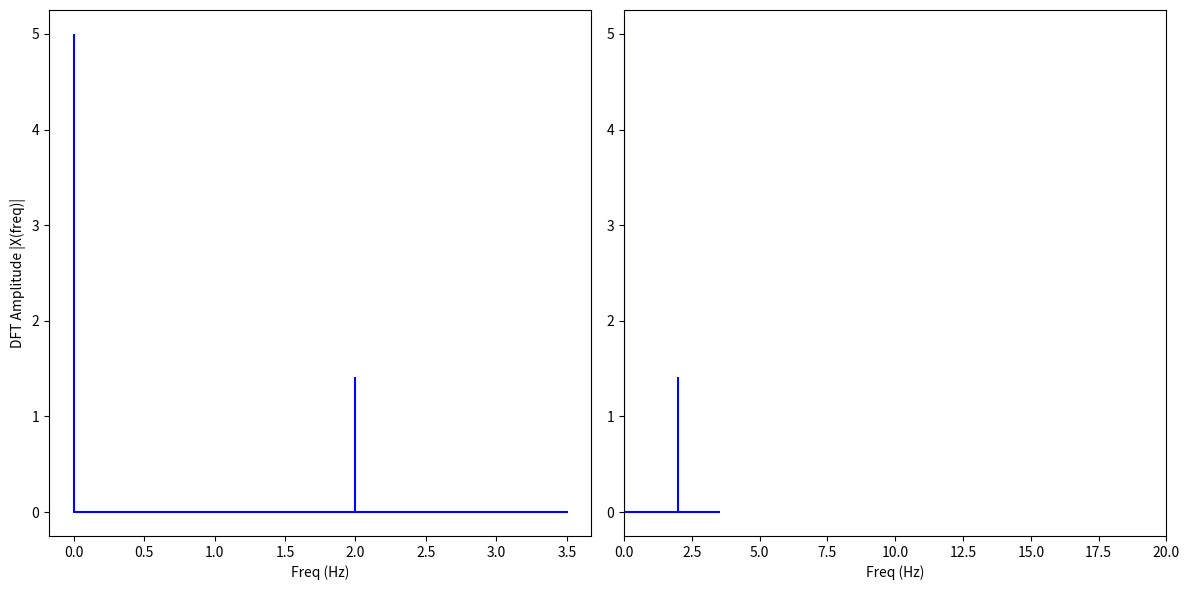

The matplotlib source for this figure:
import numpy as np
import matplotlib.pyplot as plt

def DFT(x): # To calculate DFT of a 1D real-valued signal x
    
    N = len(x)
    n = np.arange(N)
    k = n.reshape((N, 1))
    e = np.exp(-2j * np.pi * k * n / N)
    X = np.dot(e, x)
    return X

sr = 8    # sampling rate
ts = 1.0/sr # sampling interval
t = np.arange(0,1,ts)

freq = 1.
x = [1,2,3,4,1,2,3,4,1,2,3,4,1,2,3,4]




X = DFT(x)

# calculate the frequency
N = len(X)
n = np.arange(N)
T = N/sr
freq = n/T 

n_oneside = N//2
# get the one side frequency
f_oneside = freq[:n_oneside]

# normalize the amplitude
X_oneside =X[:n_oneside]/n_oneside

plt.figure(figsize = (12, 6))
plt.subplot(121)
plt.stem(f_oneside, abs(X_oneside), 'b', \
         markerfmt=" ", basefmt="-b")
plt.xlabel('Freq (Hz)')
plt.ylabel('DFT Amplitude |X(freq)|')

plt.subplot(122)
plt.stem(f_oneside, abs(X_oneside), 'b', \
         markerfmt=" ", basefmt="-b")
plt.xlabel('Freq (Hz)')
plt.xlim(0, 20)
plt.tight_layout()
plt.show()
